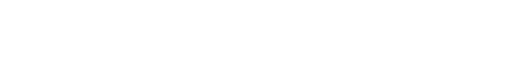
t = 0.00 s
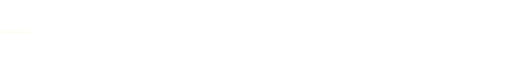
t = 0.95 s
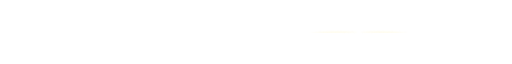
t = 1.90 s
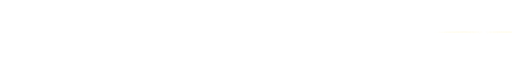
t = 2.85 s

The animated SVG that drew these frames (rendered in a browser with its animation timeline set to each time). Animation: 1 CSS @keyframes rule; one cycle of 3.80 s, repeats indefinitely.

<svg xmlns="http://www.w3.org/2000/svg" viewBox="0 0 1200 24" width="100%" height="24">
  <defs>
    <linearGradient id="divBg" x1="0%" y1="0%" x2="100%" y2="0%">
      <stop offset="0%" stop-color="#C79A3E" stop-opacity="0"/>
      <stop offset="20%" stop-color="#C79A3E" stop-opacity="0.25"/>
      <stop offset="50%" stop-color="#F3E5AB" stop-opacity="0.6"/>
      <stop offset="80%" stop-color="#C79A3E" stop-opacity="0.25"/>
      <stop offset="100%" stop-color="#C79A3E" stop-opacity="0"/>
    </linearGradient>

    <linearGradient id="pulseSpark" x1="0%" y1="0%" x2="100%" y2="0%">
      <stop offset="0%" stop-color="#FFF2B2" stop-opacity="0"/>
      <stop offset="50%" stop-color="#FFFFFF" stop-opacity="1"/>
      <stop offset="100%" stop-color="#FFF2B2" stop-opacity="0"/>
    </linearGradient>

    <style>
      @keyframes travelSpark {
        0% { transform: translateX(-400px); }
        100% { transform: translateX(1200px); }
      }
      .spark-line {
        animation: travelSpark 3.8s cubic-bezier(0.4, 0, 0.2, 1) infinite;
      }
    </style>
  </defs>

  <!-- Static Track -->
  <line x1="50" y1="12" x2="1150" y2="12" stroke="url(#divBg)" stroke-width="1.5"/>

  <!-- Traveling Dynamic Spark -->
  <g class="spark-line">
    <ellipse cx="0" cy="12" rx="120" ry="2" fill="url(#pulseSpark)"/>
    <circle cx="0" cy="12" r="3" fill="#FFFFFF"/>
  </g>
</svg>
